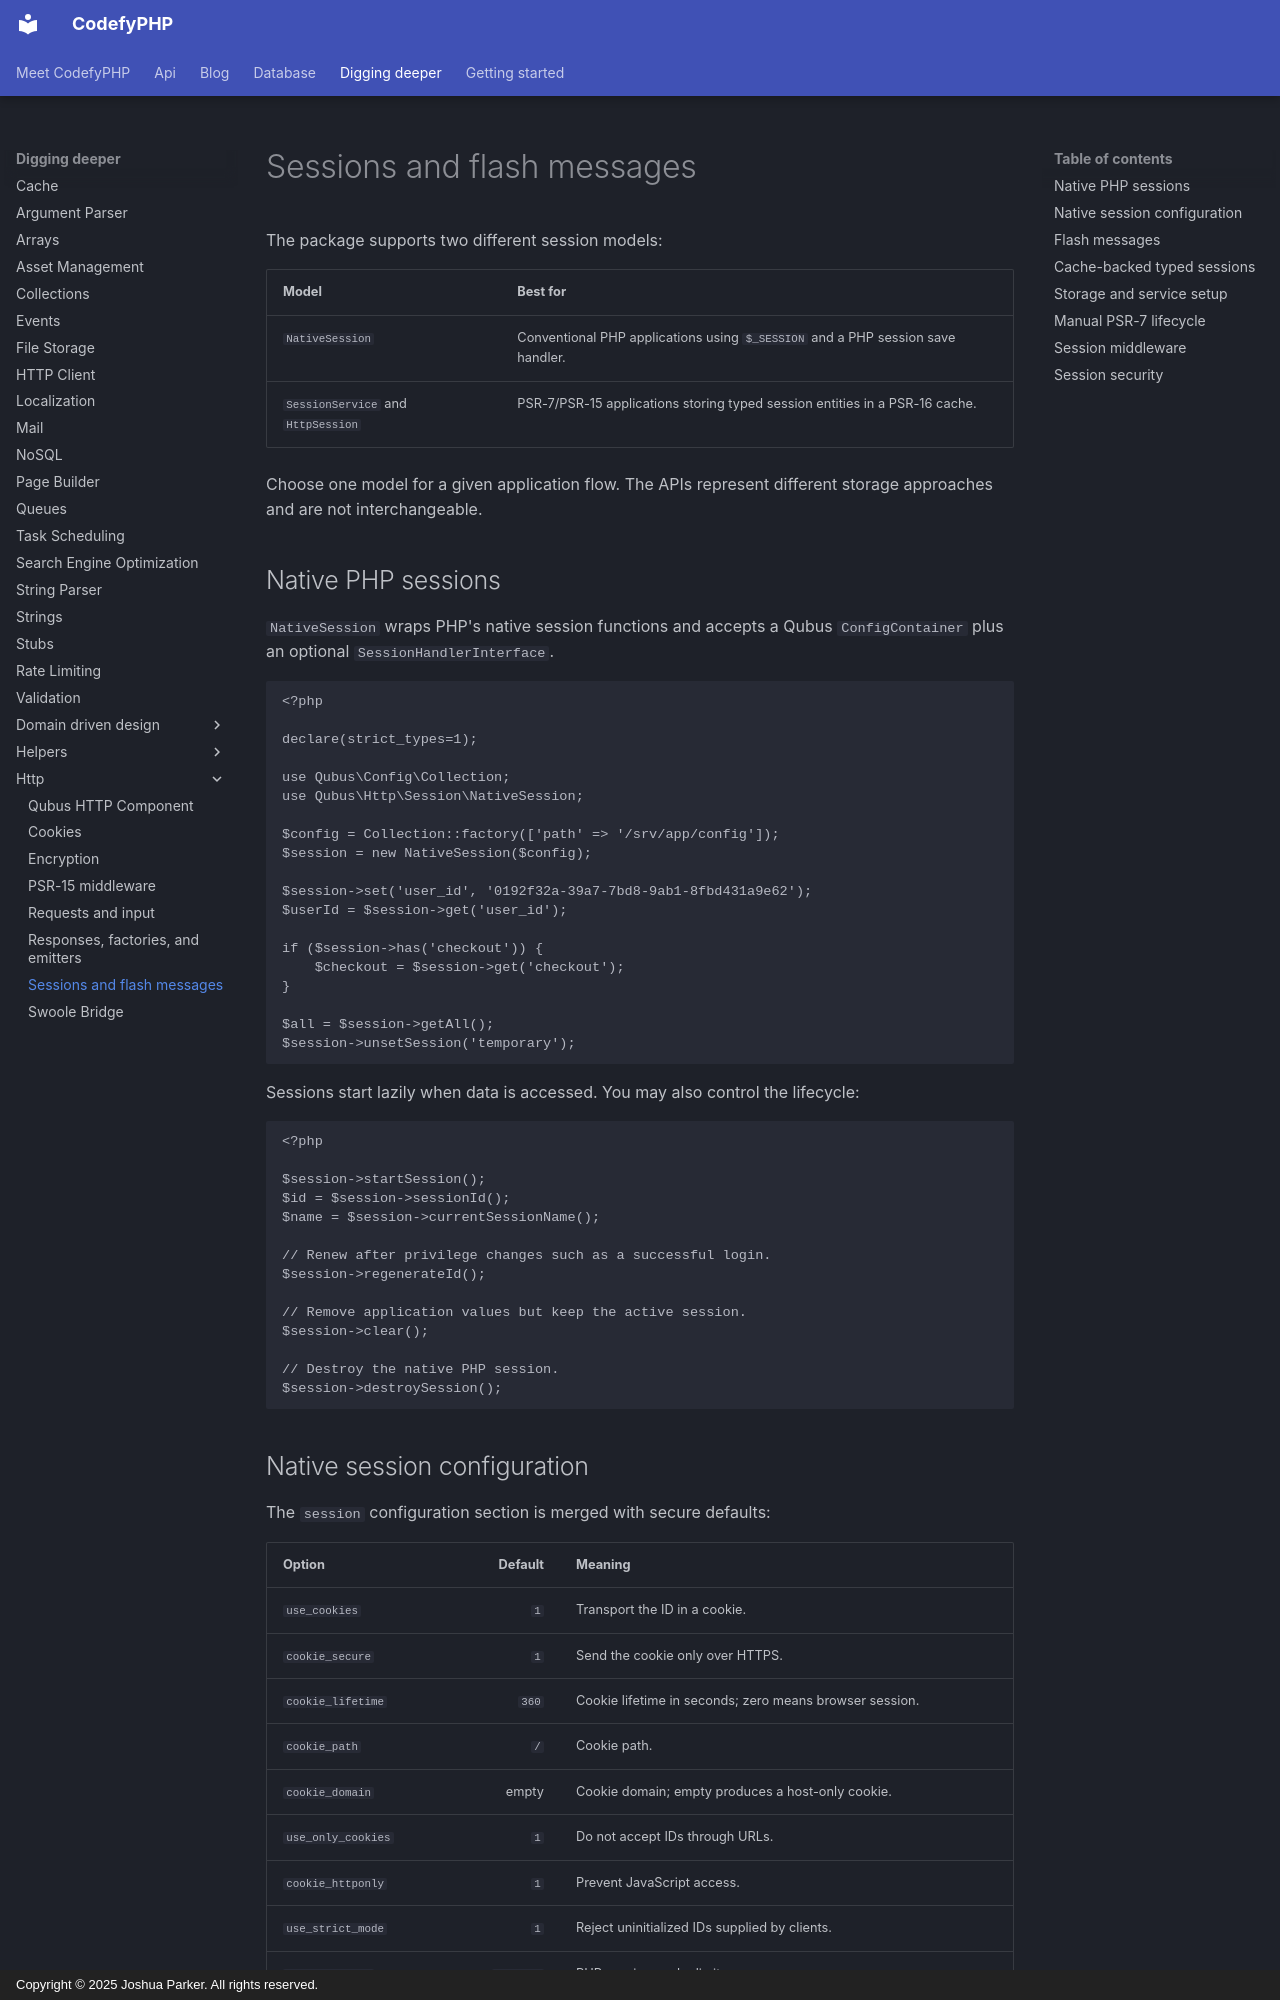

repository: codefyphp/docs · page: digging-deeper/http/sessions/index.html · generator: mkdocs · copyright: Copyright © 2025 Joshua Parker. All rights reserved.

---
title: Sessions and flash messages
sidebar_title: Sessions
summary: Manage secure PHP sessions and flash messages with native or cache-backed storage, typed values, PSR-7 lifecycles, and session middleware.
keywords: php-sessions,flash-messages,session-middleware
weight: 12
---

# Sessions and flash messages

The package supports two different session models:

| Model                              | Best for                                                                        |
|------------------------------------|---------------------------------------------------------------------------------|
| `NativeSession`                    | Conventional PHP applications using `$_SESSION` and a PHP session save handler. |
| `SessionService` and `HttpSession` | PSR-7/PSR-15 applications storing typed session entities in a PSR-16 cache.     |

Choose one model for a given application flow. The APIs represent different
storage approaches and are not interchangeable.

## Native PHP sessions

`NativeSession` wraps PHP's native session functions and accepts a Qubus
`ConfigContainer` plus an optional `SessionHandlerInterface`.

```php
<?php

declare(strict_types=1);

use Qubus\Config\Collection;
use Qubus\Http\Session\NativeSession;

$config = Collection::factory(['path' => '/srv/app/config']);
$session = new NativeSession($config);

$session->set('user_id', '0192f32a-39a7-7bd8-9ab1-8fbd431a9e62');
$userId = $session->get('user_id');

if ($session->has('checkout')) {
    $checkout = $session->get('checkout');
}

$all = $session->getAll();
$session->unsetSession('temporary');
```

Sessions start lazily when data is accessed. You may also control the lifecycle:

```php
<?php

$session->startSession();
$id = $session->sessionId();
$name = $session->currentSessionName();

// Renew after privilege changes such as a successful login.
$session->regenerateId();

// Remove application values but keep the active session.
$session->clear();

// Destroy the native PHP session.
$session->destroySession();
```
